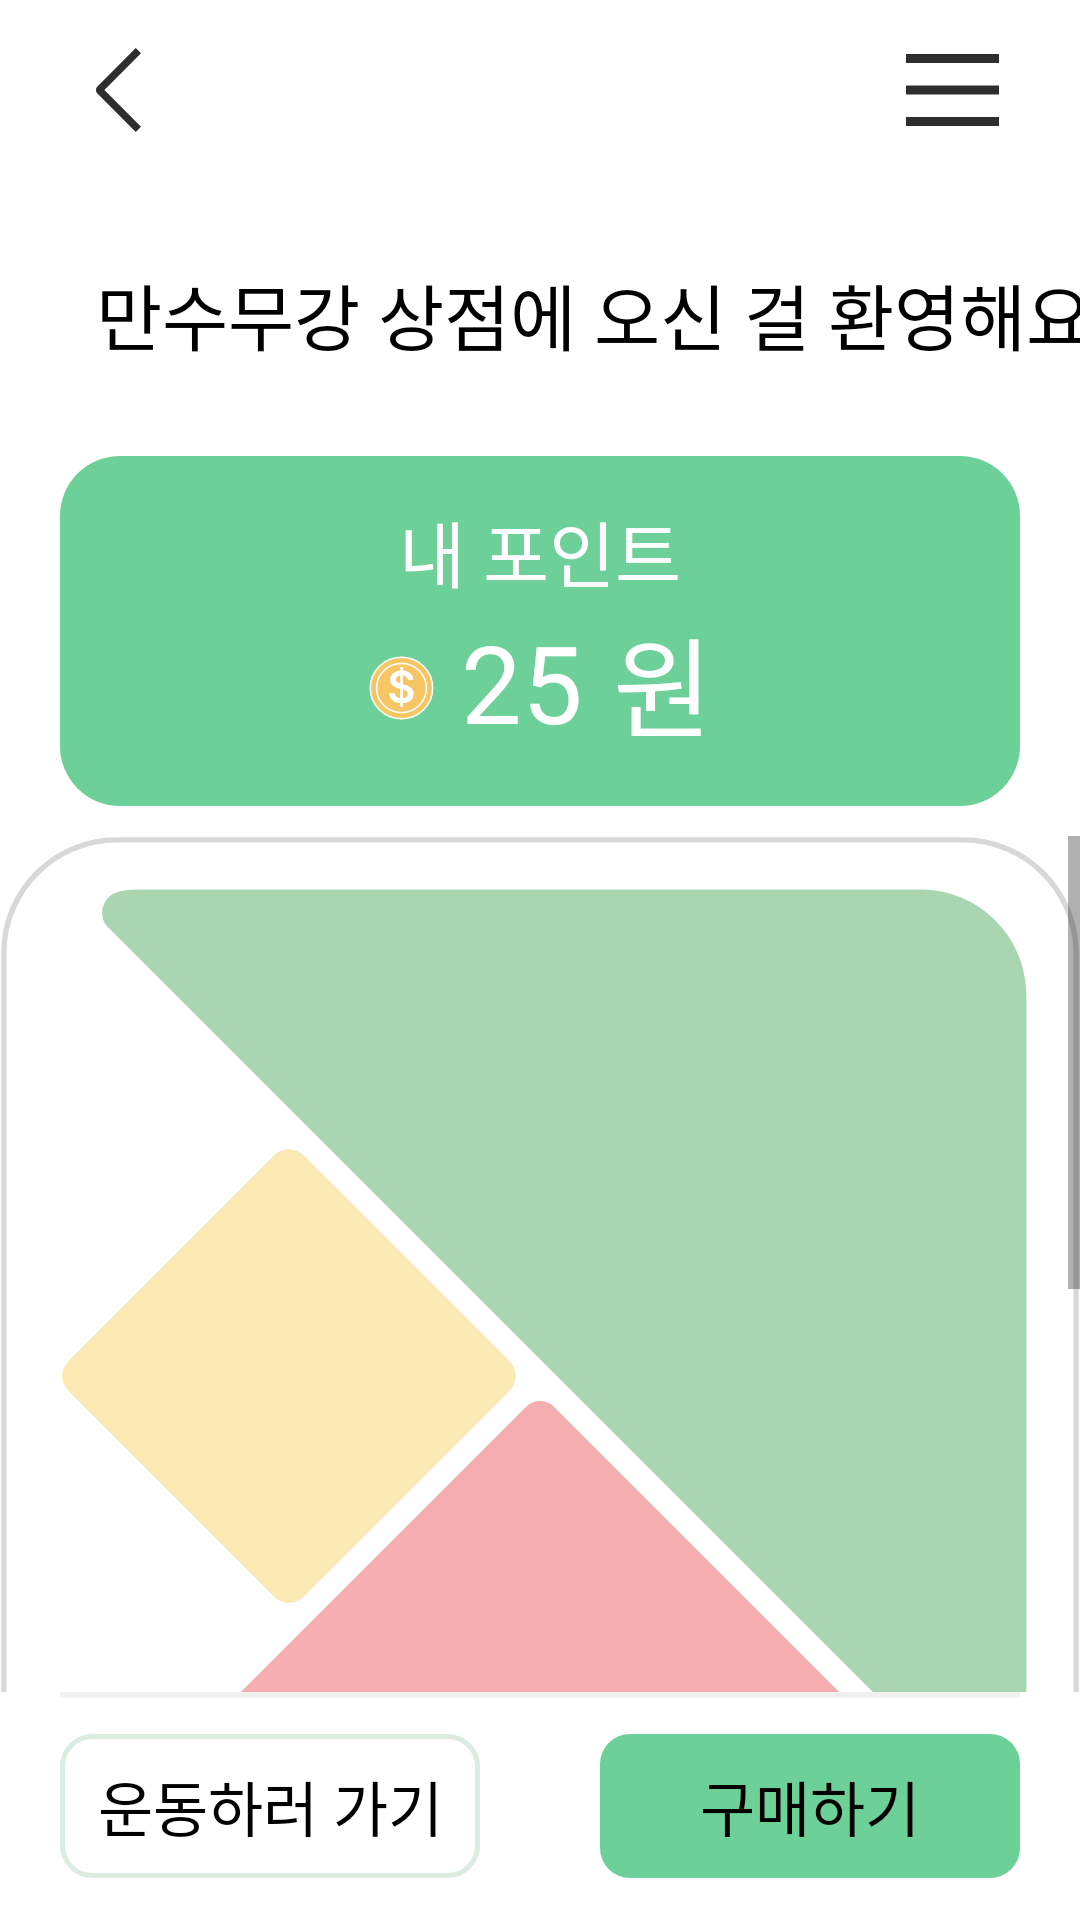

Here is an Android app screen rendered from its layout file. Give the layout XML and the strings, colors and styles it references.
<!-- AndroidManifest.xml: application theme Theme.Msmg -->
<!-- res/layout/fragment_payment.xml -->
<?xml version="1.0" encoding="utf-8"?>
<androidx.constraintlayout.widget.ConstraintLayout
    xmlns:android="http://schemas.android.com/apk/res/android"
    xmlns:app="http://schemas.android.com/apk/res-auto"
    android:layout_width="match_parent"
    android:layout_height="match_parent"
    android:background="@color/white">

    <androidx.constraintlayout.widget.ConstraintLayout
        android:id="@+id/top_buttons"
        android:layout_width="0dp"
        android:layout_height="wrap_content"
        android:layout_marginTop="16dp"
        app:layout_constraintStart_toStartOf="parent"
        app:layout_constraintEnd_toEndOf="parent"
        app:layout_constraintTop_toTopOf="parent">

        <ImageView
            android:id="@+id/btnBack"
            android:layout_width="wrap_content"
            android:layout_height="wrap_content"
            android:src="@drawable/my_page_back"
            android:layout_marginStart="32dp"
            app:layout_constraintStart_toStartOf="parent"
            app:layout_constraintTop_toTopOf="parent"
            app:layout_constraintBottom_toBottomOf="parent"/>

        <ImageView
            android:id="@+id/etc"
            android:layout_width="wrap_content"
            android:layout_height="wrap_content"
            android:src="@drawable/menu"
            android:layout_marginEnd="27dp"
            app:layout_constraintEnd_toEndOf="parent"
            app:layout_constraintTop_toTopOf="parent"
            app:layout_constraintBottom_toBottomOf="parent"/>
    </androidx.constraintlayout.widget.ConstraintLayout>
    <TextView
        android:id="@+id/welcome"
        android:layout_width="wrap_content"
        android:layout_height="wrap_content"
        app:layout_constraintTop_toBottomOf="@id/top_buttons"
        app:layout_constraintStart_toStartOf="parent"
        android:layout_marginTop="43dp"
        android:layout_marginStart="32dp"
        android:text="만수무강 상점에 오신 걸 환영해요!"
        android:textSize="24sp"
        android:gravity="center_vertical"
        android:textColor="@color/black"
        android:fontFamily="@font/pretendard_bold" />
    <androidx.constraintlayout.widget.ConstraintLayout
        android:id="@+id/point_box"
        android:layout_width="match_parent"
        android:layout_height="wrap_content"
        app:layout_constraintTop_toBottomOf="@id/welcome"
        android:layout_marginTop="30dp"
        android:layout_marginStart="20dp"
        android:layout_marginEnd="20dp"
        android:paddingBottom="15dp"
        android:background="@drawable/shop_box">
        <TextView
            android:id="@+id/pointsText"
            android:layout_width="wrap_content"
            android:layout_height="wrap_content"
            app:layout_constraintTop_toTopOf="parent"
            app:layout_constraintStart_toStartOf="parent"
            app:layout_constraintEnd_toEndOf="parent"
            android:layout_marginTop="14dp"
            android:text="내 포인트"
            android:layout_gravity="center"
            android:textSize="24sp"
            android:textColor="@color/white"
            android:fontFamily="@font/pretendard_medium"/>
        <LinearLayout
            android:layout_width="wrap_content"
            android:layout_height="wrap_content"
            app:layout_constraintTop_toBottomOf="@id/pointsText"
            app:layout_constraintStart_toStartOf="parent"
            app:layout_constraintEnd_toEndOf="parent"
            android:layout_gravity="center">
            <ImageView
                android:layout_width="22dp"
                android:layout_height="22dp"
                android:layout_marginTop="2dp"
                android:src="@drawable/coin"
                android:layout_gravity="center"/>
            <TextView
                android:id="@+id/my_point"
                android:layout_width="wrap_content"
                android:layout_height="wrap_content"
                android:text="25"
                android:textColor="@color/white"
                android:textSize="36sp"
                android:fontFamily="@font/pretendard_bold"
                android:layout_marginStart="9dp"
                android:layout_gravity="center"/>
            <TextView
                android:layout_width="wrap_content"
                android:layout_height="wrap_content"
                android:text="원"
                android:textColor="@color/white"
                android:textSize="36sp"
                android:fontFamily="@font/pretendard_bold"
                android:layout_marginStart="10dp"
                android:layout_gravity="center" />
        </LinearLayout>
    </androidx.constraintlayout.widget.ConstraintLayout>
    <ScrollView
        android:layout_width="match_parent"
        android:layout_height="0dp"
        app:layout_constraintTop_toBottomOf="@id/point_box"
        app:layout_constraintBottom_toTopOf="@id/divider"
        app:layout_constraintStart_toStartOf="parent"
        app:layout_constraintEnd_toEndOf="parent"
        android:layout_marginTop="10dp">
        <androidx.constraintlayout.widget.ConstraintLayout
            android:layout_width="match_parent"
            android:layout_height="wrap_content"
            android:paddingBottom="15dp">
            <ImageView
                android:id="@+id/itemImage"
                android:layout_width="match_parent"
                android:layout_height="0dp"
                app:layout_constraintTop_toTopOf="parent"
                app:layout_constraintStart_toStartOf="parent"
                app:layout_constraintEnd_toEndOf="parent"
                app:layout_constraintDimensionRatio="1:1"
                android:src="@drawable/icon" />
            <TextView
                android:id="@+id/itemName"
                android:layout_width="wrap_content"
                android:layout_height="wrap_content"
                app:layout_constraintTop_toBottomOf="@id/itemImage"
                app:layout_constraintStart_toStartOf="parent"
                android:layout_marginTop="22dp"
                android:layout_marginStart="20dp"
                android:text="레쓰비"
                android:textSize="24sp"
                android:textColor="#2E2E2E"
                android:fontFamily="@font/pretendard_medium" />
            <TextView
                android:id="@+id/itemOffice"
                android:layout_width="wrap_content"
                android:layout_height="wrap_content"
                app:layout_constraintTop_toBottomOf="@id/itemName"
                app:layout_constraintStart_toStartOf="parent"
                android:layout_marginTop="10dp"
                android:layout_marginStart="20dp"
                android:text="@string/app_name"
                android:textSize="20sp"
                android:textColor="@color/white"
                android:fontFamily="@font/pretendard_medium" />
            <TextView
                android:id="@+id/itemPrice"
                android:layout_width="wrap_content"
                android:layout_height="wrap_content"
                app:layout_constraintTop_toBottomOf="@id/itemOffice"
                app:layout_constraintStart_toStartOf="parent"
                android:layout_marginTop="35dp"
                android:layout_marginStart="20dp"
                android:text="800원"
                android:textSize="24sp"
                android:textColor="@color/black"
                android:fontFamily="@font/pretendard_bold" />
        </androidx.constraintlayout.widget.ConstraintLayout>
    </ScrollView>
    <ImageView
        android:id="@+id/divider"
        android:layout_width="match_parent"
        android:layout_height="wrap_content"
        app:layout_constraintBottom_toTopOf="@id/exerciseButton"
        android:layout_marginBottom="12dp"
        android:layout_marginStart="20dp"
        android:layout_marginEnd="20dp"
        android:src="@drawable/divider" />
    <TextView
        android:id="@+id/exerciseButton"
        android:layout_width="0dp"
        android:layout_height="48dp"
        android:layout_marginStart="20dp"
        android:layout_marginEnd="20dp"
        android:layout_marginBottom="14dp"
        android:background="@drawable/payment_exercise_button"
        app:layout_constraintBottom_toBottomOf="parent"
        app:layout_constraintStart_toStartOf="parent"
        app:layout_constraintEnd_toStartOf="@id/paymentButton"
        android:text="운동하러 가기"
        android:textSize="20sp"
        android:textColor="@color/black"
        android:fontFamily="@font/pretendard_bold"
        android:gravity="center"
        app:layout_constraintHorizontal_chainStyle="packed"/>
    <TextView
        android:id="@+id/paymentButton"
        android:layout_width="0dp"
        android:layout_height="48dp"
        android:layout_marginStart="20dp"
        android:layout_marginEnd="20dp"
        android:layout_marginBottom="14dp"
        android:background="@drawable/payment_button"
        app:layout_constraintBottom_toBottomOf="parent"
        app:layout_constraintStart_toEndOf="@id/exerciseButton"
        app:layout_constraintEnd_toEndOf="parent"
        android:text="구매하기"
        android:textSize="20sp"
        android:textColor="@color/black"
        android:fontFamily="@font/pretendard_bold"
        android:gravity="center"/>


</androidx.constraintlayout.widget.ConstraintLayout>
<!-- resources referenced by this layout -->
<resources>
  <color name="black">#FF000000</color>
  <color name="white">#FFFFFFFF</color>
  <!-- drawable coin (drawable) -->
  <vector xmlns:android="http://schemas.android.com/apk/res/android"
      android:width="22dp"
      android:height="22dp"
      android:viewportWidth="22"
      android:viewportHeight="22">
    <path
        android:pathData="M11.158,21.256C16.903,21.256 21.566,16.669 21.566,11.003C21.566,5.337 16.903,0.75 11.158,0.75C5.414,0.75 0.75,5.337 0.75,11.003C0.75,16.669 5.414,21.256 11.158,21.256Z"
        android:strokeWidth="0.5"
        android:fillColor="#F6C664"
        android:strokeColor="#ffffff"/>
    <path
        android:pathData="M2.847,11.003a8.311,8.184 0,1 0,16.622 0a8.311,8.184 0,1 0,-16.622 0z"
        android:strokeWidth="0.5"
        android:fillColor="#F6C664"
        android:strokeColor="#ffffff"/>
    <path
        android:pathData="M10.785,17.243V16.057C8.558,15.932 7.174,14.76 7.093,12.79H8.968C9.049,13.771 9.789,14.314 10.785,14.416V11.281L10.199,11.135C8.456,10.681 7.372,9.802 7.372,8.278C7.372,6.542 8.807,5.349 10.785,5.173V3.972H11.634V5.173C13.685,5.297 15.047,6.528 15.077,8.22H13.246C13.165,7.421 12.557,6.916 11.634,6.799V9.758L12.118,9.89C13.7,10.256 15.223,11.091 15.223,12.936C15.223,14.694 13.92,15.925 11.634,16.057V17.243H10.785ZM9.305,8.161C9.305,8.938 10.016,9.318 10.785,9.538V6.813C9.855,6.945 9.305,7.473 9.305,8.161ZM11.634,14.416C12.653,14.292 13.319,13.72 13.319,12.922C13.319,12.146 12.645,11.787 11.634,11.501V14.416Z"
        android:fillColor="#ffffff"/>
  </vector>
  <!-- drawable divider (drawable) -->
  <shape xmlns:android="http://schemas.android.com/apk/res/android"
      android:shape="rectangle">
      <size android:height="2dp" />
      <solid android:color="#F0F0F0" />
  </shape>
  <!-- drawable menu (drawable) -->
  <vector xmlns:android="http://schemas.android.com/apk/res/android"
      android:width="31dp"
      android:height="24dp"
      android:viewportWidth="31"
      android:viewportHeight="24">
    <path
        android:pathData="M0,0H31V3H0V0ZM0,10.5H31V13.5H0V10.5ZM0,21H31V24H0V21Z"
        android:fillColor="#2E2E2E"/>
  </vector>
  <!-- drawable my_page_back (drawable) -->
  <vector xmlns:android="http://schemas.android.com/apk/res/android"
      android:width="15dp"
      android:height="28dp"
      android:viewportWidth="15"
      android:viewportHeight="28">
    <path
        android:pathData="M15,26.251L13.258,28L0.48,15.169C0.172,14.856 0,14.437 0,14C0,13.563 0.172,13.144 0.48,12.831L13.258,0L15,1.751L2.802,14L15,26.251Z"
        android:fillColor="#2E2E2E"
        android:fillType="evenOdd"/>
  </vector>
  <!-- drawable payment_button (drawable) -->
  <shape xmlns:android="http://schemas.android.com/apk/res/android">
      <solid android:color="#6DD099" />
      <corners android:radius="10dp" />
  </shape>
  <!-- drawable payment_exercise_button (drawable) -->
  <shape xmlns:android="http://schemas.android.com/apk/res/android">
      <solid android:color="@color/white" />
      <corners android:radius="10dp" />
      <stroke
          android:width="1.5dp"
          android:color="#DCECE0" />
  </shape>
  <!-- drawable shop_box (drawable) -->
  <shape xmlns:android="http://schemas.android.com/apk/res/android">
      <solid android:color="#6DD099" />
      <corners android:radius="20dp" />
  </shape>
  <string name="app_name">msmg</string>
  <style name="Theme.Msmg" parent="Theme.MaterialComponents.Light.NoActionBar" />
</resources>
